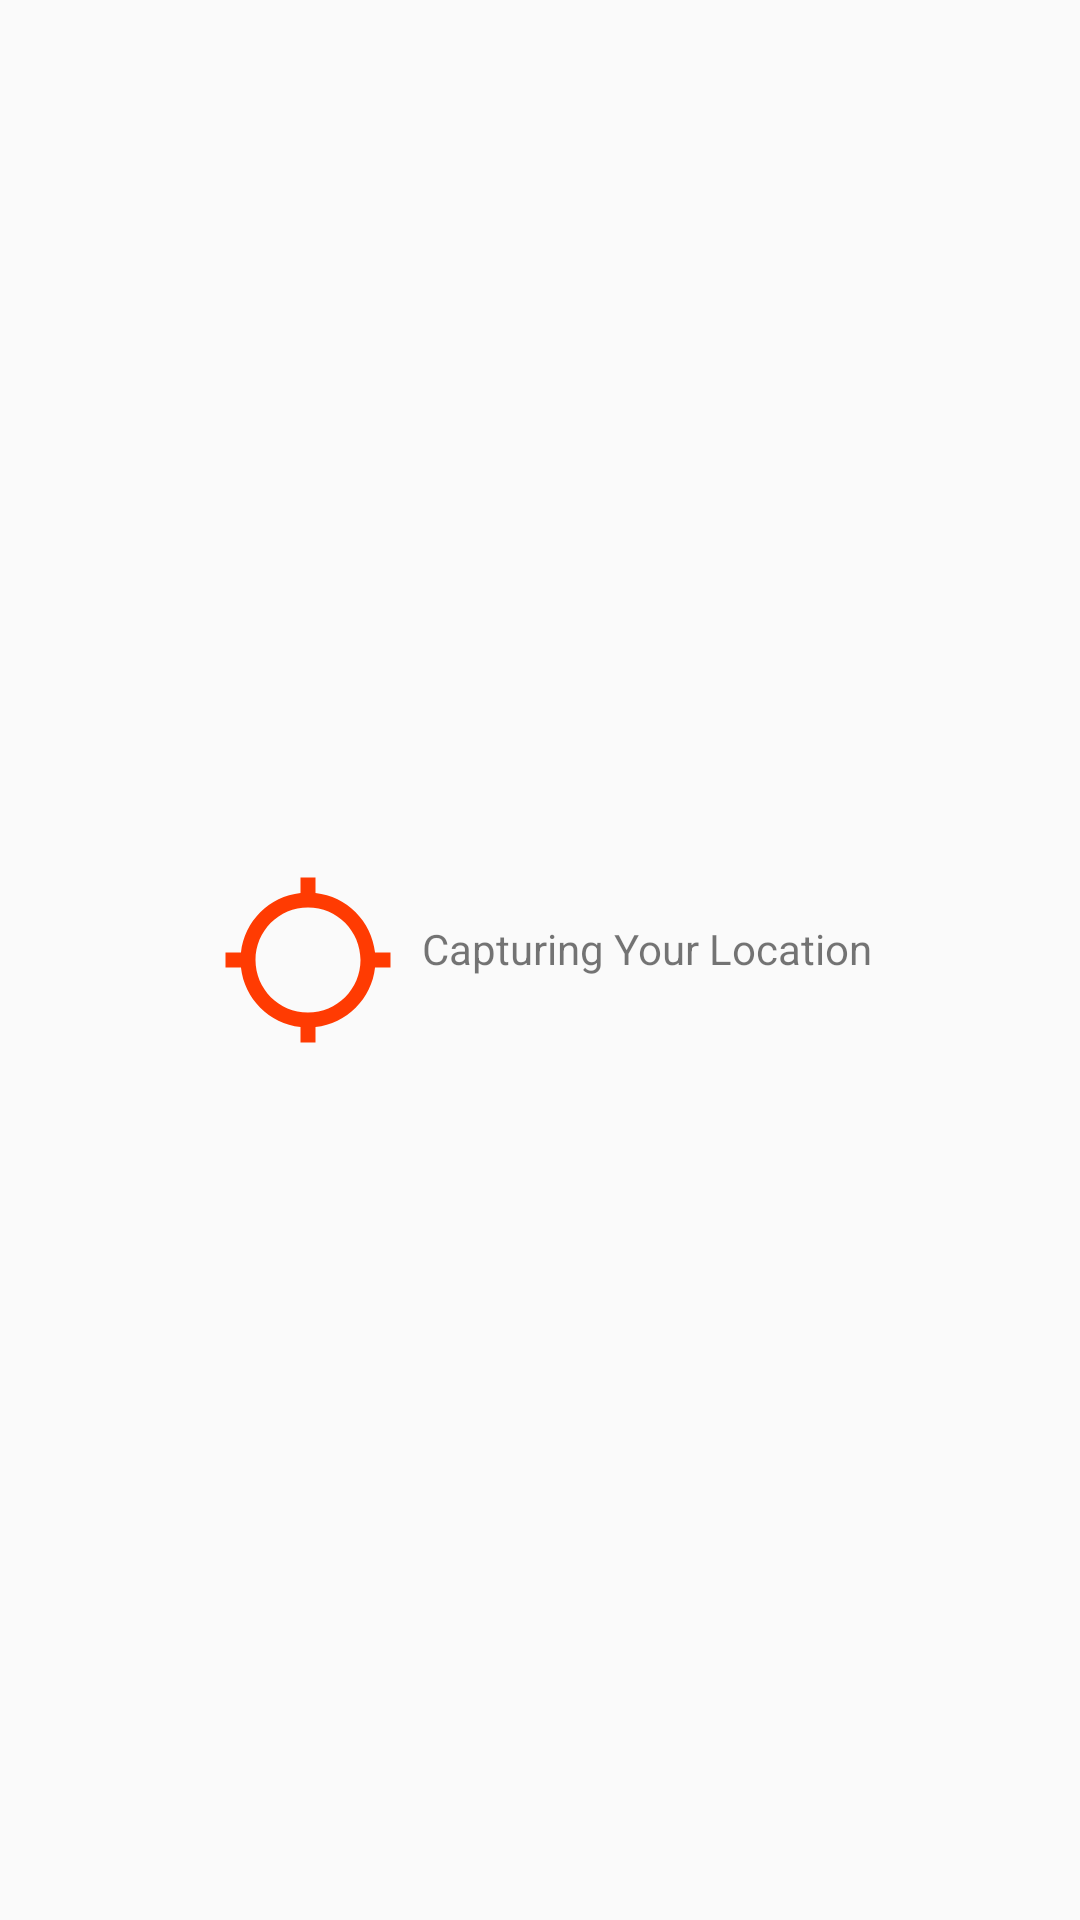

Android layout source for this screen:
<!-- AndroidManifest.xml: application theme AppTheme -->
<!-- res/layout/location_progress_dialog.xml -->
<?xml version="1.0" encoding="utf-8"?>
<androidx.constraintlayout.widget.ConstraintLayout xmlns:android="http://schemas.android.com/apk/res/android"
    xmlns:tools="http://schemas.android.com/tools"
    android:layout_width="match_parent"
    android:layout_height="match_parent"
    xmlns:app="http://schemas.android.com/apk/res-auto">
    <androidx.constraintlayout.widget.ConstraintLayout
        android:id="@+id/constraintLayout18"
        android:layout_width="0dp"
        android:layout_height="wrap_content"
        android:layout_marginStart="8dp"
        android:layout_marginTop="8dp"
        android:layout_marginEnd="8dp"
        android:layout_marginBottom="8dp"
        app:layout_constraintBottom_toBottomOf="parent"
        app:layout_constraintEnd_toEndOf="parent"
        app:layout_constraintStart_toStartOf="parent"
        app:layout_constraintTop_toTopOf="parent">

        <ImageView
            android:id="@+id/imageView9"
            android:layout_width="60dp"
            android:layout_height="60dp"
            android:layout_marginStart="8dp"
            android:layout_marginEnd="8dp"
            app:layout_constraintEnd_toEndOf="parent"
            app:layout_constraintHorizontal_bias="0.211"
            app:layout_constraintStart_toStartOf="parent"
            app:layout_constraintTop_toTopOf="parent"
            app:srcCompat="@drawable/ic_gps_not_fixed_red_24dp" />

        <TextView
            android:id="@+id/txt_location_progress_address"
            android:layout_width="0dp"
            android:layout_height="wrap_content"
            android:layout_marginStart="8dp"
            android:layout_marginEnd="8dp"
            android:layout_marginBottom="8dp"
            android:text="Capturing Your Location"
            app:layout_constraintBottom_toBottomOf="@+id/imageView9"
            app:layout_constraintEnd_toEndOf="parent"
            app:layout_constraintStart_toEndOf="@+id/imageView9"
            app:layout_constraintTop_toTopOf="@+id/imageView9" />
    </androidx.constraintlayout.widget.ConstraintLayout>

</androidx.constraintlayout.widget.ConstraintLayout>
<!-- resources referenced by this layout -->
<resources>
  <!-- drawable ic_gps_not_fixed_red_24dp (drawable) -->
  <vector android:height="50dp" android:tint="#FF3B02"
      android:viewportHeight="24.0" android:viewportWidth="24.0"
      android:width="50dp" xmlns:android="http://schemas.android.com/apk/res/android">
      <path android:fillColor="#FF000000" android:pathData="M20.94,11c-0.46,-4.17 -3.77,-7.48 -7.94,-7.94V1h-2v2.06C6.83,3.52 3.52,6.83 3.06,11H1v2h2.06c0.46,4.17 3.77,7.48 7.94,7.94V23h2v-2.06c4.17,-0.46 7.48,-3.77 7.94,-7.94H23v-2h-2.06zM12,19c-3.87,0 -7,-3.13 -7,-7s3.13,-7 7,-7 7,3.13 7,7 -3.13,7 -7,7z"/>
  </vector>
  <style name="AppTheme" parent="Theme.AppCompat.Light.NoActionBar">
          
          <item name="colorPrimary">@color/blue</item>
          <item name="colorPrimaryDark">@color/blue</item>
          <item name="colorAccent">@color/blue</item>
  
          
          
      </style>
  <color name="blue">#4277FF</color>
</resources>
